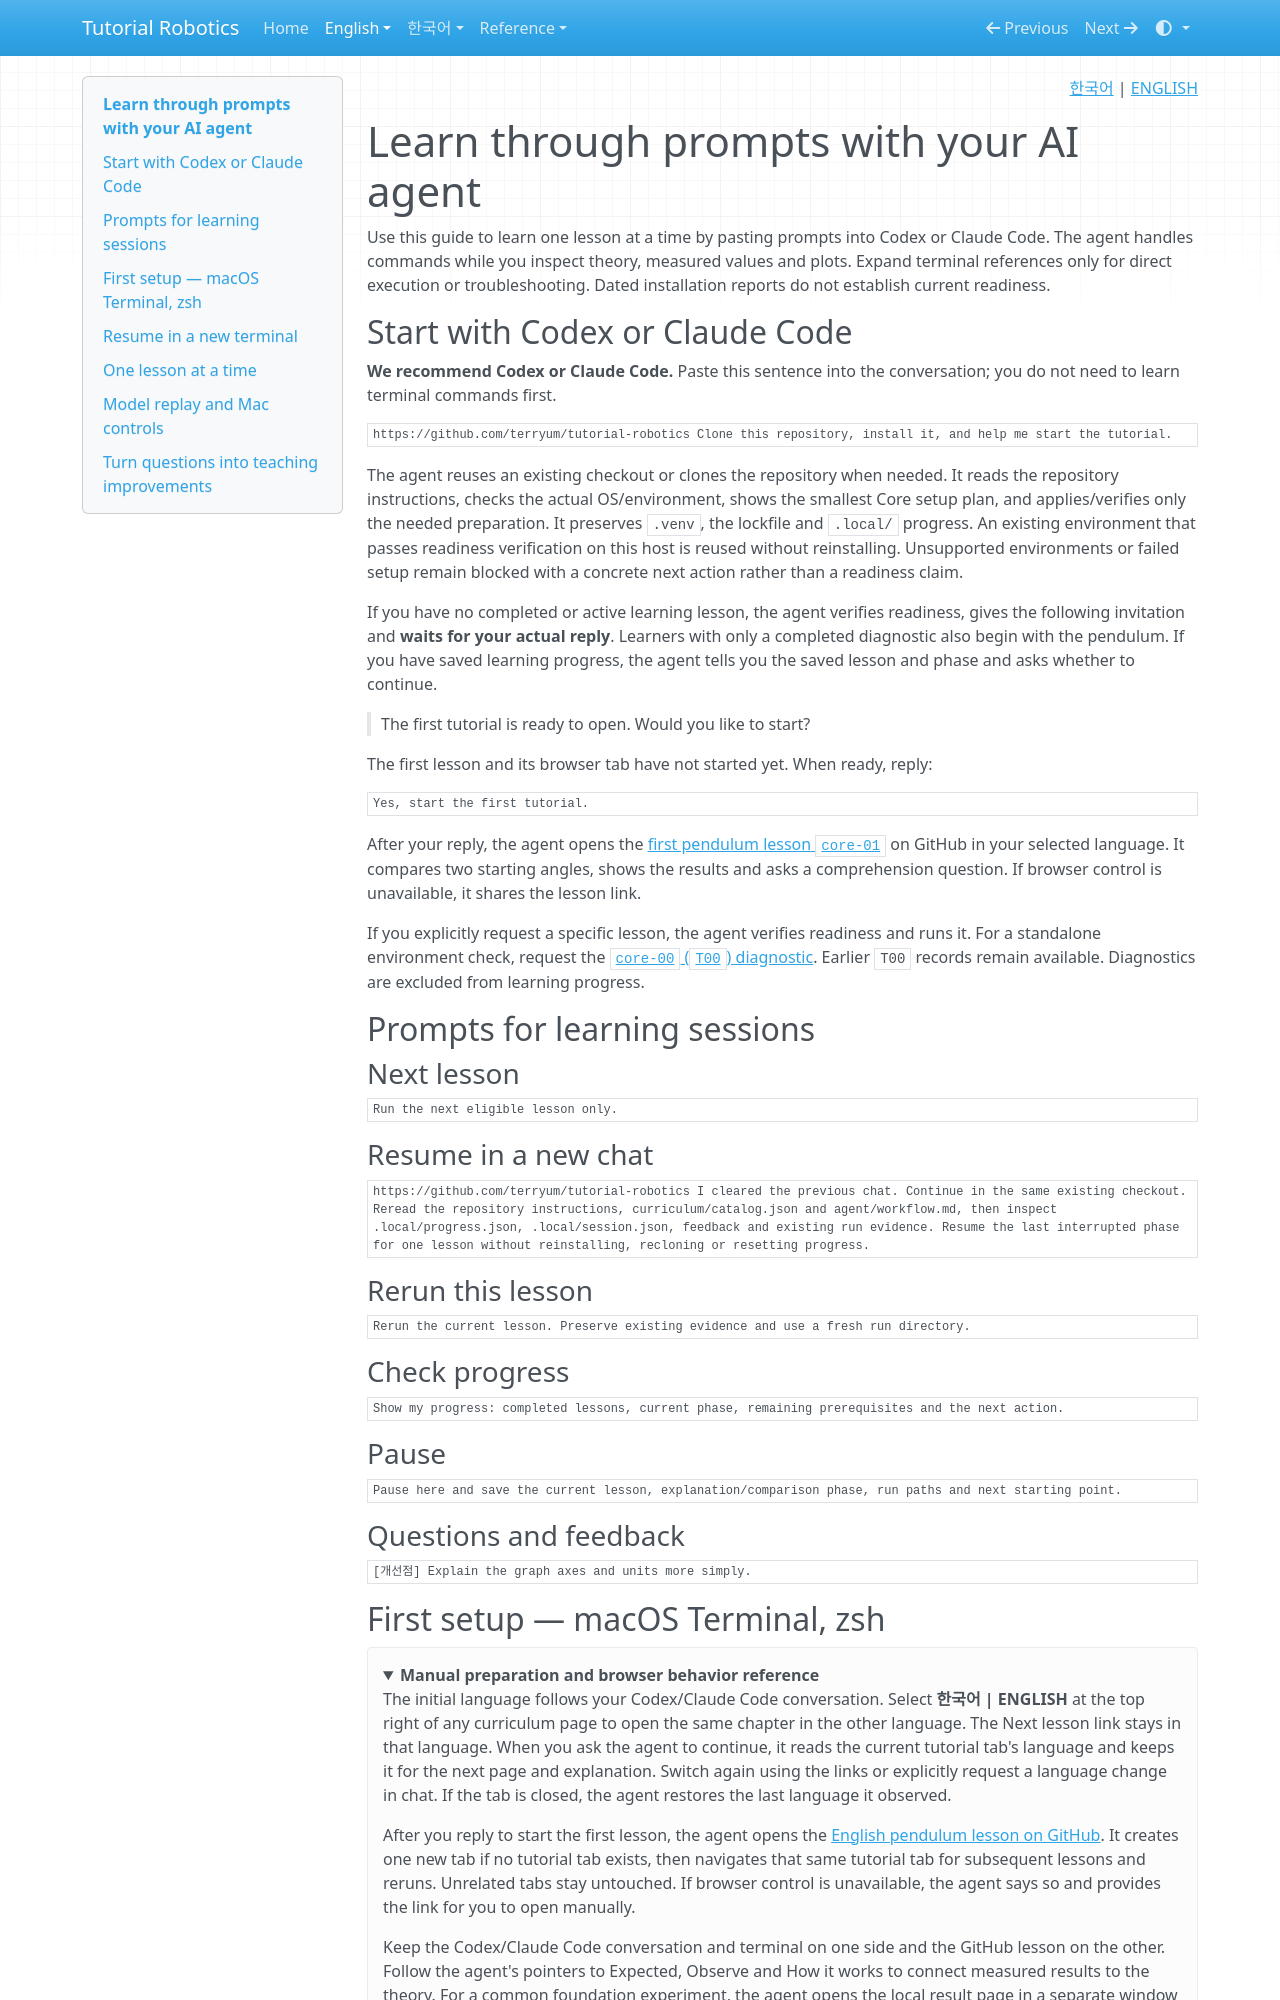

repository: terryum/tutorial-robotics · page: en/READER_GUIDE/index.html · generator: mkdocs

<!-- pal:language:start -->
<p align="right">
  <a href="../ko/READER_GUIDE.md" lang="ko">한국어</a> | <a href="READER_GUIDE.md" lang="en">ENGLISH</a>
</p>
<!-- pal:language:end -->

<a id="read-on-github-execute-in-your-terminal"></a>

# Learn through prompts with your AI agent

Use this guide to learn one lesson at a time by pasting prompts into Codex or Claude Code. The agent handles commands while you inspect theory, measured values and plots. Expand terminal references only for direct execution or troubleshooting. Dated installation reports do not establish current readiness.

## Start with Codex or Claude Code

**We recommend Codex or Claude Code.** Paste this sentence into the conversation; you do not need to learn terminal commands first.

```text
https://github.com/terryum/tutorial-robotics Clone this repository, install it, and help me start the tutorial.
```

The agent reuses an existing checkout or clones the repository when needed. It reads the repository instructions, checks the actual OS/environment, shows the smallest Core setup plan, and applies/verifies only the needed preparation. It preserves `.venv`, the lockfile and `.local/` progress. An existing environment that passes readiness verification on this host is reused without reinstalling. Unsupported environments or failed setup remain blocked with a concrete next action rather than a readiness claim.

If you have no completed or active learning lesson, the agent verifies readiness, gives the following invitation and **waits for your actual reply**. Learners with only a completed diagnostic also begin with the pendulum. If you have saved learning progress, the agent tells you the saved lesson and phase and asks whether to continue.

> The first tutorial is ready to open. Would you like to start?

The first lesson and its browser tab have not started yet. When ready, reply:

```text
Yes, start the first tutorial.
```

After your reply, the agent opens the [first pendulum lesson `core-01`](lessons/core-01.md) on GitHub in your selected language. It compares two starting angles, shows the results and asks a comprehension question. If browser control is unavailable, it shares the lesson link.

If you explicitly request a specific lesson, the agent verifies readiness and runs it. For a standalone environment check, request the [`core-00` (`T00`) diagnostic](lessons/core-00.md). Earlier `T00` records remain available. Diagnostics are excluded from learning progress.

## Prompts for learning sessions

### Next lesson

```text
Run the next eligible lesson only.
```

### Resume in a new chat

```text
https://github.com/terryum/tutorial-robotics I cleared the previous chat. Continue in the same existing checkout. Reread the repository instructions, curriculum/catalog.json and agent/workflow.md, then inspect .local/progress.json, .local/session.json, feedback and existing run evidence. Resume the last interrupted phase for one lesson without reinstalling, recloning or resetting progress.
```

### Rerun this lesson

```text
Rerun the current lesson. Preserve existing evidence and use a fresh run directory.
```

### Check progress

```text
Show my progress: completed lessons, current phase, remaining prerequisites and the next action.
```

### Pause

```text
Pause here and save the current lesson, explanation/comparison phase, run paths and next starting point.
```

### Questions and feedback

```text
[개선점] Explain the graph axes and units more simply.
```

<a id="manual-setup"></a>
